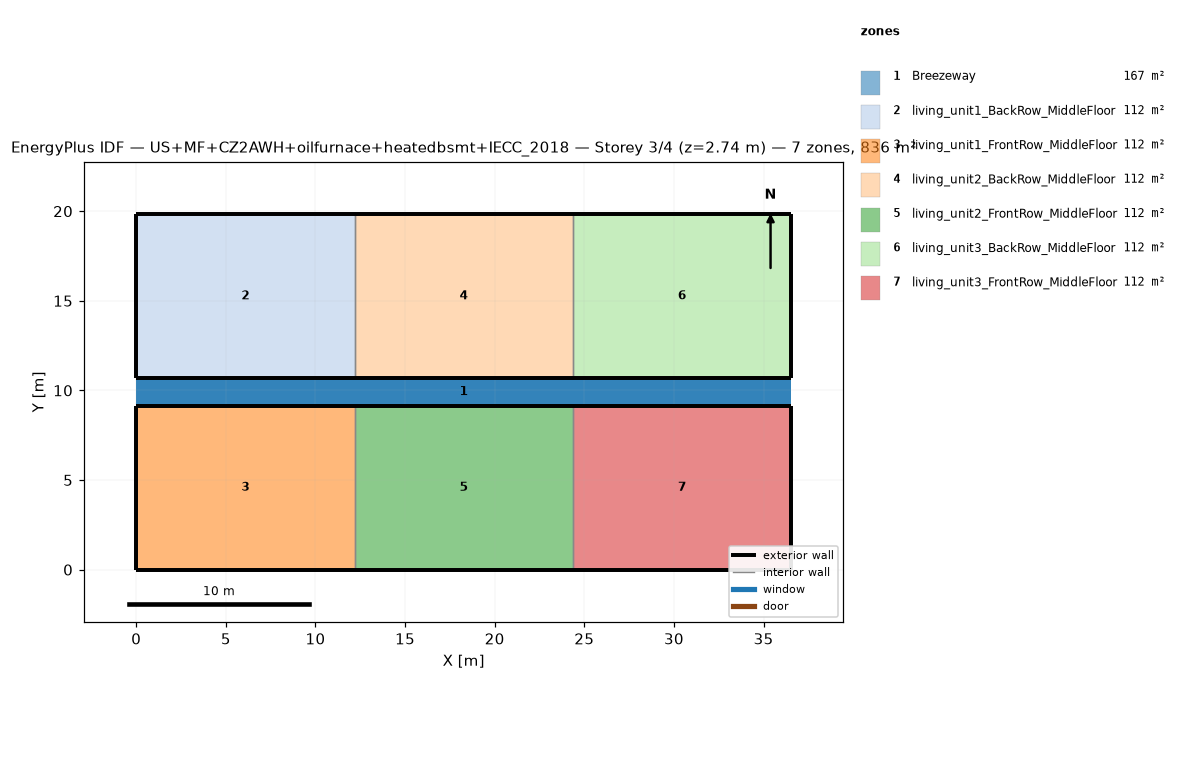
=== STOREY PLAN SPEC (per zone: floor XY polygon, exterior-wall plan segments, windows/doors) ===
zone 1: Breezeway  (167.0 m²)
  floor: (36.54, 9.16) (0.00, 9.16) (0.00, 10.68) (36.54, 10.68)
  floor: (36.54, 9.16) (0.00, 9.16) (0.00, 10.68) (36.54, 10.68)
  floor: (36.54, 9.16) (0.00, 9.16) (0.00, 10.68) (36.54, 10.68)
zone 2: living_unit1_BackRow_MiddleFloor  (111.5 m²)
  floor: (12.18, 10.68) (0.00, 10.68) (0.00, 19.84) (12.18, 19.84)
  exterior wall: (0.00, 10.68) – (12.18, 10.68)  [12.2 m]
  exterior wall: (12.18, 19.84) – (0.00, 19.84)  [12.2 m]
  exterior wall: (0.00, 19.84) – (0.00, 10.68)  [9.2 m]
  interior walls: 1
zone 3: living_unit1_FrontRow_MiddleFloor  (111.5 m²)
  floor: (12.18, 0.00) (0.00, 0.00) (0.00, 9.16) (12.18, 9.16)
  exterior wall: (0.00, 0.00) – (12.18, 0.00)  [12.2 m]
  exterior wall: (12.18, 9.16) – (0.00, 9.16)  [12.2 m]
  exterior wall: (0.00, 9.16) – (0.00, 0.00)  [9.2 m]
  interior walls: 1
zone 4: living_unit2_BackRow_MiddleFloor  (111.5 m²)
  floor: (24.36, 10.68) (12.18, 10.68) (12.18, 19.84) (24.36, 19.84)
  exterior wall: (12.18, 10.68) – (24.36, 10.68)  [12.2 m]
  exterior wall: (24.36, 19.84) – (12.18, 19.84)  [12.2 m]
  interior walls: 2
zone 5: living_unit2_FrontRow_MiddleFloor  (111.5 m²)
  floor: (24.36, 0.00) (12.18, 0.00) (12.18, 9.16) (24.36, 9.16)
  exterior wall: (12.18, 0.00) – (24.36, 0.00)  [12.2 m]
  exterior wall: (24.36, 9.16) – (12.18, 9.16)  [12.2 m]
  interior walls: 2
zone 6: living_unit3_BackRow_MiddleFloor  (111.5 m²)
  floor: (36.54, 10.68) (24.36, 10.68) (24.36, 19.84) (36.54, 19.84)
  exterior wall: (24.36, 10.68) – (36.54, 10.68)  [12.2 m]
  exterior wall: (36.54, 10.68) – (36.54, 19.84)  [9.2 m]
  exterior wall: (36.54, 19.84) – (24.36, 19.84)  [12.2 m]
  interior walls: 1
zone 7: living_unit3_FrontRow_MiddleFloor  (111.5 m²)
  floor: (36.54, 0.00) (24.36, 0.00) (24.36, 9.16) (36.54, 9.16)
  exterior wall: (24.36, 0.00) – (36.54, 0.00)  [12.2 m]
  exterior wall: (36.54, 0.00) – (36.54, 9.16)  [9.2 m]
  exterior wall: (36.54, 9.16) – (24.36, 9.16)  [12.2 m]
  interior walls: 1

=== DERIVED (storey summary) ===
Building: US+MF+CZ2AWH+oilfurnace+heatedbsmt+IECC_2018
Storey: 3 of 4  (floor level z = 2.74 m)
Storey gross floor area: 836.2 m²
Zones on this storey: 7
  - Breezeway: floor 167.0 m²
  - living_unit1_BackRow_MiddleFloor: floor 111.5 m²; exterior wall 33.5 m (86.9 m²); WWR 0.0%
  - living_unit1_FrontRow_MiddleFloor: floor 111.5 m²; exterior wall 33.5 m (86.9 m²); WWR 0.0%
  - living_unit2_BackRow_MiddleFloor: floor 111.5 m²; exterior wall 24.4 m (63.1 m²); WWR 0.0%
  - living_unit2_FrontRow_MiddleFloor: floor 111.5 m²; exterior wall 24.4 m (63.1 m²); WWR 0.0%
  - living_unit3_BackRow_MiddleFloor: floor 111.5 m²; exterior wall 33.5 m (86.9 m²); WWR 0.0%
  - living_unit3_FrontRow_MiddleFloor: floor 111.5 m²; exterior wall 33.5 m (86.9 m²); WWR 0.0%
Zone adjacency (shared interzone walls):
  - living_unit1_BackRow_MiddleFloor ↔ living_unit2_BackRow_MiddleFloor
  - living_unit1_FrontRow_MiddleFloor ↔ living_unit2_FrontRow_MiddleFloor
  - living_unit2_BackRow_MiddleFloor ↔ living_unit3_BackRow_MiddleFloor
  - living_unit2_FrontRow_MiddleFloor ↔ living_unit3_FrontRow_MiddleFloor